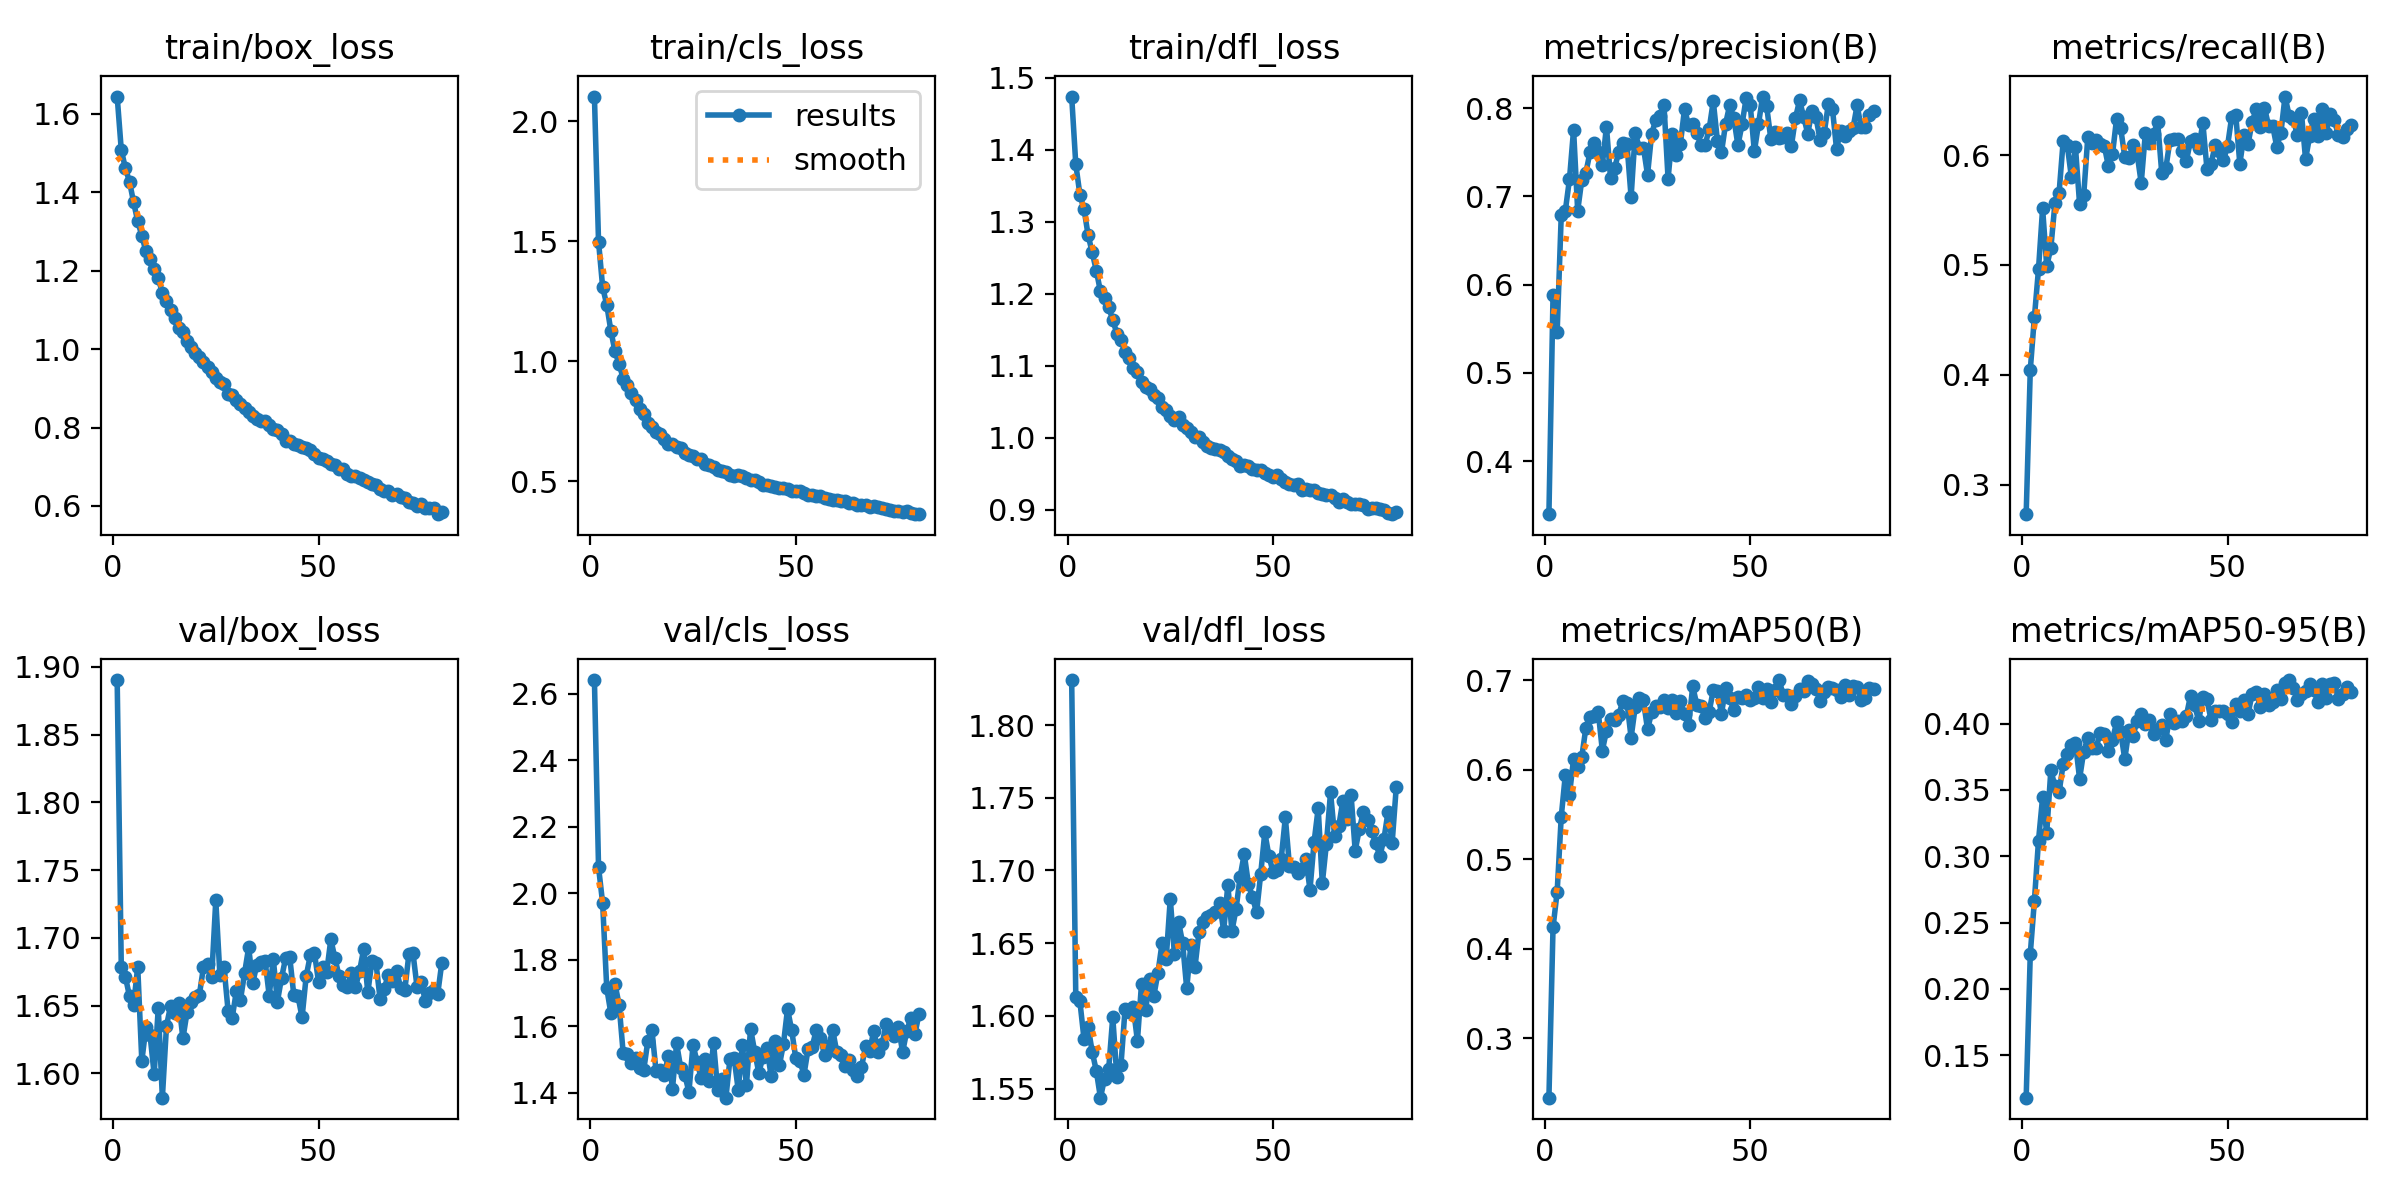

The data file committed next to this chart (first rows):
epoch, time, train/box_loss, train/cls_loss, train/dfl_loss, metrics/precision(B), metrics/recall(B), metrics/mAP50(B), metrics/mAP50-95(B), val/box_loss, val/cls_loss, val/dfl_loss, lr/pg0, lr/pg1, lr/pg2
1, 40.13, 1.644, 2.102, 1.474, 0.34, 0.2732, 0.2339, 0.1179, 1.89, 2.642, 1.831, 0.06705, 0.0001656, 0.0001656
2, 79.82, 1.508, 1.498, 1.38, 0.5879, 0.4045, 0.424, 0.2264, 1.679, 2.079, 1.613, 0.03388, 0.000329, 0.000329
3, 119.7, 1.462, 1.308, 1.338, 0.5461, 0.4524, 0.4634, 0.2664, 1.671, 1.971, 1.61, 0.0007027, 0.0004891, 0.0004891
4, 159.7, 1.427, 1.234, 1.318, 0.6787, 0.4961, 0.5475, 0.3118, 1.657, 1.715, 1.584, 0.0004852, 0.0004852, 0.0004852
5, 199.5, 1.374, 1.126, 1.281, 0.6839, 0.5515, 0.5944, 0.3444, 1.651, 1.64, 1.592, 0.0004802, 0.0004802, 0.0004802
6, 239.7, 1.326, 1.041, 1.257, 0.7193, 0.499, 0.5722, 0.3176, 1.679, 1.728, 1.575, 0.0004752, 0.0004752, 0.0004752
7, 279.5, 1.289, 0.989, 1.232, 0.7755, 0.5153, 0.6118, 0.3648, 1.609, 1.666, 1.562, 0.0004703, 0.0004703, 0.0004703
8, 319.5, 1.249, 0.9272, 1.203, 0.6836, 0.5561, 0.6031, 0.353, 1.634, 1.519, 1.544, 0.0004654, 0.0004654, 0.0004654
9, 359.4, 1.229, 0.8988, 1.195, 0.7187, 0.5651, 0.6142, 0.3481, 1.628, 1.517, 1.557, 0.0004604, 0.0004604, 0.0004604
10, 399.2, 1.204, 0.8663, 1.181, 0.7269, 0.6127, 0.647, 0.3694, 1.599, 1.489, 1.563, 0.0004554, 0.0004554, 0.0004554
11, 439.4, 1.18, 0.8378, 1.164, 0.7499, 0.6091, 0.6584, 0.3771, 1.648, 1.506, 1.599, 0.0004505, 0.0004505, 0.0004505
12, 479.5, 1.144, 0.8016, 1.145, 0.7601, 0.5802, 0.6599, 0.3843, 1.582, 1.476, 1.558, 0.0004456, 0.0004456, 0.0004456
13, 519.7, 1.123, 0.7794, 1.135, 0.7501, 0.607, 0.6646, 0.3853, 1.635, 1.469, 1.566, 0.0004406, 0.0004406, 0.0004406
14, 559.8, 1.1, 0.7439, 1.119, 0.7357, 0.5555, 0.6213, 0.3584, 1.65, 1.557, 1.605, 0.0004356, 0.0004356, 0.0004356
15, 599.6, 1.081, 0.727, 1.111, 0.7789, 0.5635, 0.6432, 0.379, 1.645, 1.588, 1.603, 0.0004307, 0.0004307, 0.0004307
16, 639.4, 1.055, 0.706, 1.096, 0.7204, 0.6165, 0.6569, 0.3891, 1.652, 1.466, 1.606, 0.0004258, 0.0004258, 0.0004258
17, 679.7, 1.044, 0.6979, 1.091, 0.7322, 0.6114, 0.6554, 0.3817, 1.626, 1.469, 1.583, 0.0004208, 0.0004208, 0.0004208
18, 719.5, 1.02, 0.6769, 1.078, 0.7502, 0.6141, 0.6608, 0.3815, 1.645, 1.455, 1.622, 0.0004158, 0.0004158, 0.0004158
19, 759.5, 1.005, 0.6569, 1.071, 0.7606, 0.6106, 0.6771, 0.393, 1.652, 1.512, 1.604, 0.0004109, 0.0004109, 0.0004109
20, 799.4, 0.9911, 0.6544, 1.068, 0.7588, 0.6087, 0.6748, 0.3926, 1.656, 1.413, 1.625, 0.0004059, 0.0004059, 0.0004059
21, 839.2, 0.9793, 0.6421, 1.059, 0.6991, 0.59, 0.6358, 0.3795, 1.658, 1.549, 1.614, 0.000401, 0.000401, 0.000401
22, 879, 0.9681, 0.6368, 1.055, 0.7718, 0.6006, 0.6699, 0.3878, 1.678, 1.475, 1.63, 0.0003961, 0.0003961, 0.0003961
23, 918.8, 0.9532, 0.619, 1.043, 0.7548, 0.6331, 0.6794, 0.4009, 1.68, 1.455, 1.65, 0.0003911, 0.0003911, 0.0003911
24, 958.8, 0.9405, 0.6111, 1.039, 0.7553, 0.6246, 0.6772, 0.3936, 1.671, 1.403, 1.639, 0.0003861, 0.0003861, 0.0003861
25, 998.7, 0.9254, 0.6054, 1.03, 0.7244, 0.5983, 0.6449, 0.3733, 1.728, 1.545, 1.681, 0.0003812, 0.0003812, 0.0003812
26, 1038, 0.9156, 0.5907, 1.025, 0.7708, 0.597, 0.664, 0.3953, 1.673, 1.492, 1.643, 0.0003763, 0.0003763, 0.0003763
27, 1078, 0.9109, 0.5934, 1.029, 0.7865, 0.6092, 0.6715, 0.3907, 1.678, 1.444, 1.665, 0.0003713, 0.0003713, 0.0003713
28, 1118, 0.8846, 0.5707, 1.017, 0.7906, 0.6012, 0.6696, 0.4023, 1.646, 1.502, 1.65, 0.0003663, 0.0003663, 0.0003663
29, 1158, 0.8829, 0.5693, 1.014, 0.8039, 0.5747, 0.6772, 0.407, 1.641, 1.436, 1.619, 0.0003614, 0.0003614, 0.0003614
30, 1198, 0.8706, 0.5609, 1.008, 0.7198, 0.6197, 0.6689, 0.3996, 1.661, 1.55, 1.649, 0.0003565, 0.0003565, 0.0003565
31, 1237, 0.8599, 0.5487, 1.001, 0.7704, 0.6111, 0.6774, 0.4029, 1.654, 1.408, 1.633, 0.0003515, 0.0003515, 0.0003515
32, 1277, 0.8497, 0.5428, 1.001, 0.7464, 0.6192, 0.6626, 0.3918, 1.674, 1.443, 1.658, 0.0003465, 0.0003465, 0.0003465
33, 1317, 0.8408, 0.5388, 0.9934, 0.7598, 0.6301, 0.6764, 0.3963, 1.693, 1.386, 1.664, 0.0003416, 0.0003416, 0.0003416
34, 1357, 0.8283, 0.5243, 0.9888, 0.7987, 0.5836, 0.6624, 0.3988, 1.667, 1.503, 1.668, 0.0003367, 0.0003367, 0.0003367
35, 1396, 0.8228, 0.5211, 0.9857, 0.7807, 0.5883, 0.6496, 0.3877, 1.68, 1.506, 1.669, 0.0003317, 0.0003317, 0.0003317
36, 1436, 0.817, 0.5238, 0.9844, 0.782, 0.6136, 0.693, 0.4076, 1.682, 1.409, 1.671, 0.0003268, 0.0003268, 0.0003268
37, 1476, 0.817, 0.523, 0.9826, 0.7714, 0.6148, 0.6721, 0.4002, 1.683, 1.545, 1.678, 0.0003218, 0.0003218, 0.0003218
38, 1515, 0.8073, 0.5132, 0.9803, 0.7582, 0.6146, 0.6707, 0.4019, 1.657, 1.424, 1.658, 0.0003168, 0.0003168, 0.0003168
39, 1555, 0.7973, 0.5062, 0.9742, 0.7579, 0.6037, 0.6578, 0.402, 1.684, 1.594, 1.69, 0.0003119, 0.0003119, 0.0003119
40, 1595, 0.7936, 0.5035, 0.9707, 0.7762, 0.595, 0.6646, 0.406, 1.653, 1.524, 1.658, 0.000307, 0.000307, 0.000307
41, 1634, 0.7829, 0.4982, 0.9676, 0.8078, 0.6133, 0.6887, 0.4212, 1.67, 1.461, 1.673, 0.000302, 0.000302, 0.000302
42, 1674, 0.7662, 0.4832, 0.9607, 0.7632, 0.6145, 0.6875, 0.4138, 1.685, 1.507, 1.696, 0.000297, 0.000297, 0.000297
43, 1714, 0.7646, 0.4847, 0.9627, 0.75, 0.6063, 0.6625, 0.4021, 1.686, 1.535, 1.711, 0.0002921, 0.0002921, 0.0002921
44, 1753, 0.758, 0.4794, 0.9605, 0.7822, 0.6294, 0.691, 0.4205, 1.657, 1.451, 1.691, 0.0002872, 0.0002872, 0.0002872
45, 1793, 0.7551, 0.4757, 0.9559, 0.8034, 0.5874, 0.6797, 0.4183, 1.657, 1.557, 1.682, 0.0002822, 0.0002822, 0.0002822
46, 1833, 0.7499, 0.473, 0.9555, 0.7884, 0.5922, 0.6666, 0.4026, 1.641, 1.483, 1.671, 0.0002772, 0.0002772, 0.0002772
47, 1873, 0.7486, 0.4707, 0.9552, 0.7578, 0.609, 0.6812, 0.4096, 1.672, 1.547, 1.698, 0.0002723, 0.0002723, 0.0002723
48, 1912, 0.7424, 0.4663, 0.9514, 0.7815, 0.6038, 0.6802, 0.4099, 1.687, 1.653, 1.726, 0.0002674, 0.0002674, 0.0002674
49, 1952, 0.7325, 0.4606, 0.9475, 0.8112, 0.5951, 0.6828, 0.4092, 1.689, 1.589, 1.71, 0.0002624, 0.0002624, 0.0002624
50, 1992, 0.7232, 0.4574, 0.945, 0.8032, 0.6081, 0.6781, 0.4076, 1.668, 1.505, 1.699, 0.0002574, 0.0002574, 0.0002574
51, 2031, 0.7205, 0.4579, 0.9477, 0.7509, 0.6343, 0.6795, 0.4014, 1.679, 1.496, 1.7, 0.0002525, 0.0002525, 0.0002525
52, 2071, 0.7157, 0.4517, 0.9431, 0.7817, 0.637, 0.6919, 0.4151, 1.675, 1.455, 1.708, 0.0002476, 0.0002476, 0.0002476
53, 2110, 0.7083, 0.444, 0.939, 0.813, 0.5921, 0.6805, 0.4097, 1.699, 1.532, 1.736, 0.0002426, 0.0002426, 0.0002426
54, 2150, 0.7037, 0.4425, 0.9355, 0.8018, 0.6182, 0.6898, 0.4178, 1.685, 1.539, 1.703, 0.0002377, 0.0002377, 0.0002377
55, 2190, 0.6947, 0.4376, 0.9344, 0.7652, 0.6102, 0.676, 0.4073, 1.672, 1.59, 1.702, 0.0002327, 0.0002327, 0.0002327
56, 2229, 0.6932, 0.4372, 0.9353, 0.773, 0.6302, 0.6884, 0.4224, 1.665, 1.566, 1.698, 0.0002278, 0.0002278, 0.0002278
57, 2269, 0.6826, 0.4286, 0.9269, 0.7656, 0.6422, 0.7, 0.4236, 1.664, 1.515, 1.701, 0.0002228, 0.0002228, 0.0002228
58, 2309, 0.6775, 0.4278, 0.928, 0.767, 0.6259, 0.6838, 0.4127, 1.674, 1.542, 1.708, 0.0002179, 0.0002179, 0.0002179
59, 2349, 0.6753, 0.4224, 0.9275, 0.7713, 0.6431, 0.6832, 0.4223, 1.664, 1.589, 1.687, 0.0002129, 0.0002129, 0.0002129
60, 2388, 0.6705, 0.4211, 0.9267, 0.7569, 0.6267, 0.6733, 0.4141, 1.676, 1.522, 1.72, 0.000208, 0.000208, 0.000208
... 20 more rows
